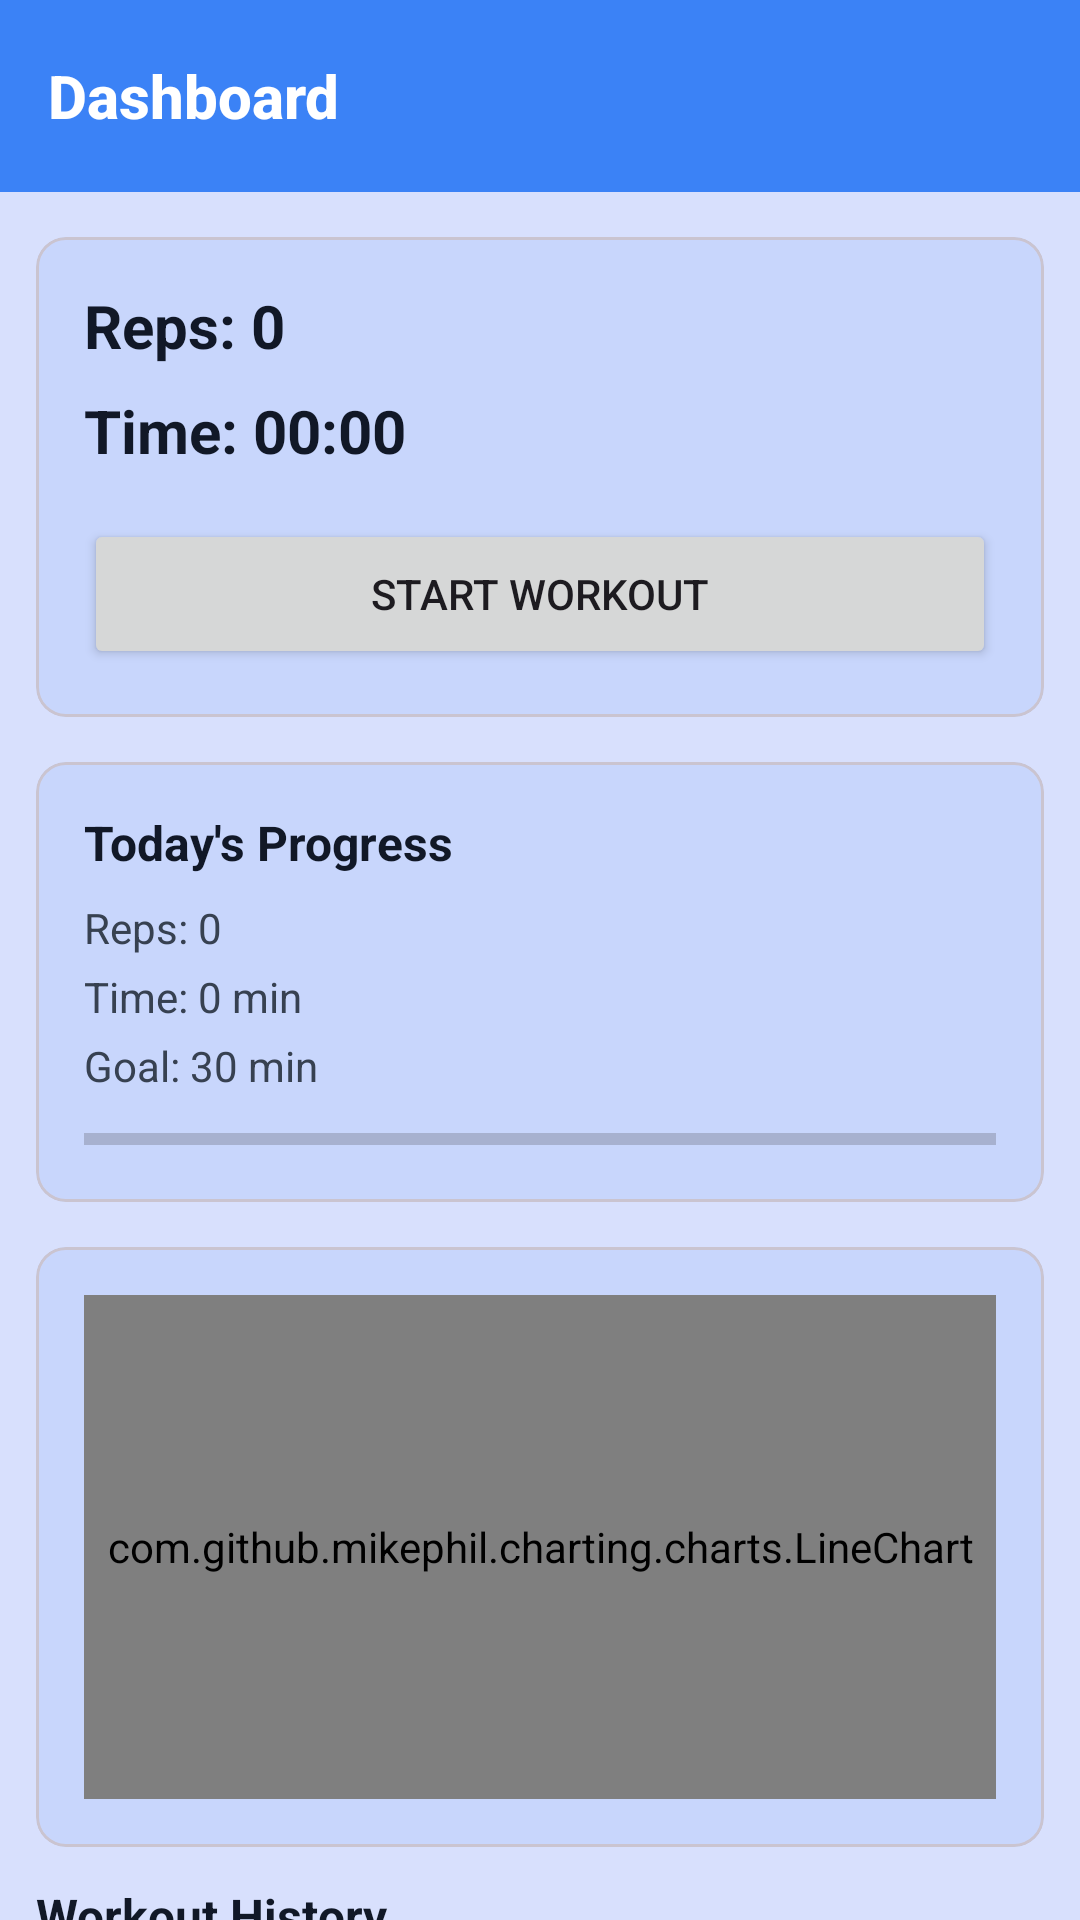

This screen was rendered from an Android layout file. Write that file and the resources it references.
<!-- AndroidManifest.xml: application theme Theme.FitTrack -->
<!-- res/layout/activity_main.xml -->
<?xml version="1.0" encoding="utf-8"?>
<FrameLayout xmlns:android="http://schemas.android.com/apk/res/android"
    xmlns:app="http://schemas.android.com/apk/res-auto"
    xmlns:tools="http://schemas.android.com/tools"
    android:id="@+id/main"
    android:layout_width="match_parent"
    android:layout_height="match_parent"
    android:background="@color/app_back_color"
    tools:context=".activities.MainActivity">

    <androidx.constraintlayout.widget.ConstraintLayout
        android:layout_width="match_parent"
        android:layout_height="match_parent">

        <com.google.android.material.appbar.MaterialToolbar
            android:id="@+id/toolbar"
            android:layout_width="match_parent"
            android:layout_height="wrap_content"
            android:background="@color/app_color"
            app:layout_constraintEnd_toEndOf="parent"
            app:layout_constraintStart_toStartOf="parent"
            app:layout_constraintTop_toTopOf="parent"
            app:popupTheme="@style/ThemeOverlay.AppCompat.Light"
            app:theme="@style/ThemeOverlay.AppCompat.Dark.ActionBar"
            app:title="Dashboard"
            app:titleTextAppearance="@style/ToolbarTitleBold"
            app:titleTextColor="@color/white" />

        <androidx.core.widget.NestedScrollView
            android:layout_width="match_parent"
            android:layout_height="0dp"
            android:background="@color/app_back_color"
            app:layout_constraintBottom_toBottomOf="parent"
            app:layout_constraintTop_toBottomOf="@+id/toolbar">

            <androidx.appcompat.widget.LinearLayoutCompat
                android:layout_width="match_parent"
                android:layout_height="wrap_content"
                android:orientation="vertical"
                tools:context=".activities.MainActivity">

                <com.google.android.material.card.MaterialCardView
                    android:id="@+id/cvWorkout"
                    android:layout_width="match_parent"
                    android:layout_height="wrap_content"
                    android:layout_marginHorizontal="12dp"
                    android:layout_marginTop="15dp"
                    app:cardBackgroundColor="@color/app_back_color"
                    app:cardCornerRadius="10dp"
                    app:cardElevation="0dp"
                    app:cardUseCompatPadding="false">

                    <LinearLayout
                        android:layout_width="match_parent"
                        android:layout_height="wrap_content"
                        android:orientation="vertical">

                        <TextView
                            android:id="@+id/tvReps"
                            android:layout_width="match_parent"
                            android:layout_height="wrap_content"
                            android:layout_marginStart="16dp"
                            android:layout_marginTop="16dp"
                            android:text="Reps: 0"
                            android:textColor="@color/text_color"
                            android:textSize="20sp"
                            android:textStyle="bold" />

                        <TextView
                            android:id="@+id/tvTimer"
                            android:layout_width="match_parent"
                            android:layout_height="wrap_content"
                            android:layout_marginStart="16dp"
                            android:layout_marginTop="8dp"
                            android:text="Time: 00:00"
                            android:textColor="@color/text_color"
                            android:textSize="20sp"
                            android:textStyle="bold" />

                        <Button
                            android:id="@+id/btnStart"
                            android:layout_width="match_parent"
                            android:layout_height="50dp"
                            android:layout_margin="16dp"
                            android:text="Start Workout" />

                    </LinearLayout>

                </com.google.android.material.card.MaterialCardView>

                <com.google.android.material.card.MaterialCardView
                    android:id="@+id/cvDailyProgress"
                    android:layout_width="match_parent"
                    android:layout_height="wrap_content"
                    android:layout_marginHorizontal="12dp"
                    android:layout_marginTop="15dp"
                    app:cardBackgroundColor="@color/app_back_color"
                    app:cardCornerRadius="10dp"
                    app:cardElevation="0dp"
                    app:cardUseCompatPadding="false">

                    <LinearLayout
                        android:layout_width="match_parent"
                        android:layout_height="wrap_content"
                        android:orientation="vertical"
                        android:padding="16dp">

                        <TextView
                            android:layout_width="wrap_content"
                            android:layout_height="wrap_content"
                            android:text="Today's Progress"
                            android:textColor="@color/text_color"
                            android:textSize="16sp"
                            android:textStyle="bold" />

                        <TextView
                            android:id="@+id/tvTodayReps"
                            android:layout_width="wrap_content"
                            android:layout_height="wrap_content"
                            android:layout_marginTop="8dp"
                            android:text="Reps: 0"
                            android:textColor="#374151" />

                        <TextView
                            android:id="@+id/tvTodayTime"
                            android:layout_width="wrap_content"
                            android:layout_height="wrap_content"
                            android:layout_marginTop="4dp"
                            android:text="Time: 0 min"
                            android:textColor="#374151" />

                        <TextView
                            android:id="@+id/tvGoal"
                            android:layout_width="wrap_content"
                            android:layout_height="wrap_content"
                            android:layout_marginTop="4dp"
                            android:text="Goal: 30 min"
                            android:textColor="#374151" />

                        <ProgressBar
                            android:id="@+id/progressGoal"
                            style="?android:attr/progressBarStyleHorizontal"
                            android:layout_width="match_parent"
                            android:layout_height="10dp"
                            android:layout_marginTop="10dp"
                            android:max="100"
                            android:progress="0"
                            android:progressTint="@color/app_color" />

                    </LinearLayout>

                </com.google.android.material.card.MaterialCardView>

                <com.google.android.material.card.MaterialCardView
                    android:id="@+id/cvChart"
                    android:layout_width="match_parent"
                    android:layout_height="200dp"
                    android:layout_marginHorizontal="12dp"
                    android:layout_marginTop="15dp"
                    app:cardBackgroundColor="@color/app_back_color"
                    app:cardCornerRadius="10dp"
                    app:cardElevation="0dp"
                    app:cardUseCompatPadding="false">

                    <com.github.mikephil.charting.charts.LineChart
                        android:id="@+id/lineChart"
                        android:layout_width="match_parent"
                        android:layout_height="match_parent"
                        android:layout_margin="16dp" />
                </com.google.android.material.card.MaterialCardView>

                <TextView
                    android:id="@+id/tvHistory"
                    android:layout_width="match_parent"
                    android:layout_height="wrap_content"
                    android:layout_marginStart="12dp"
                    android:layout_marginTop="12dp"
                    android:text="Workout History"
                    android:textColor="@color/text_color"
                    android:textSize="16sp"
                    android:textStyle="bold" />

                <androidx.recyclerview.widget.RecyclerView
                    android:id="@+id/recyclerView"
                    android:layout_width="match_parent"
                    android:layout_height="wrap_content"
                    android:layout_marginHorizontal="10dp"
                    android:layout_marginTop="5dp"
                    android:layout_marginBottom="5dp" />

                <TextView
                    android:id="@+id/tvNoDataFound"
                    android:layout_width="match_parent"
                    android:layout_height="100dp"
                    android:layout_marginStart="12dp"
                    android:layout_marginTop="12dp"
                    android:text="No data found"
                    android:textColor="@color/text_color"
                    android:textSize="12sp"
                    android:gravity="center"/>

            </androidx.appcompat.widget.LinearLayoutCompat>

        </androidx.core.widget.NestedScrollView>

    </androidx.constraintlayout.widget.ConstraintLayout>

    <LinearLayout
        android:id="@+id/loadingOverlay"
        android:layout_width="match_parent"
        android:layout_height="match_parent"
        android:background="#80000000"
        android:gravity="center"
        android:orientation="vertical"
        android:visibility="gone">

        <ProgressBar
            android:layout_width="50dp"
            android:layout_height="50dp"
            android:indeterminateTint="@color/white" />

        <TextView
            android:layout_width="wrap_content"
            android:layout_height="wrap_content"
            android:layout_marginTop="12dp"
            android:text="Please wait..."
            android:textColor="@color/white" />

    </LinearLayout>

</FrameLayout>
<!-- resources referenced by this layout -->
<resources>
  <color name="app_back_color">#1A3B82F6</color>
  <color name="app_color">#3B82F6</color>
  <color name="text_color">#111827</color>
  <color name="white">#FFFFFFFF</color>
  <style name="ToolbarTitleBold" parent="TextAppearance.Widget.AppCompat.Toolbar.Title">
          <item name="android:textStyle">bold</item>
      </style>
  <style name="Theme.FitTrack" parent="Base.Theme.FitTrack" />
  <style name="Base.Theme.FitTrack" parent="Theme.Material3.DayNight.NoActionBar">
          
           <item name="colorPrimary">@color/app_color</item>
      </style>
</resources>
